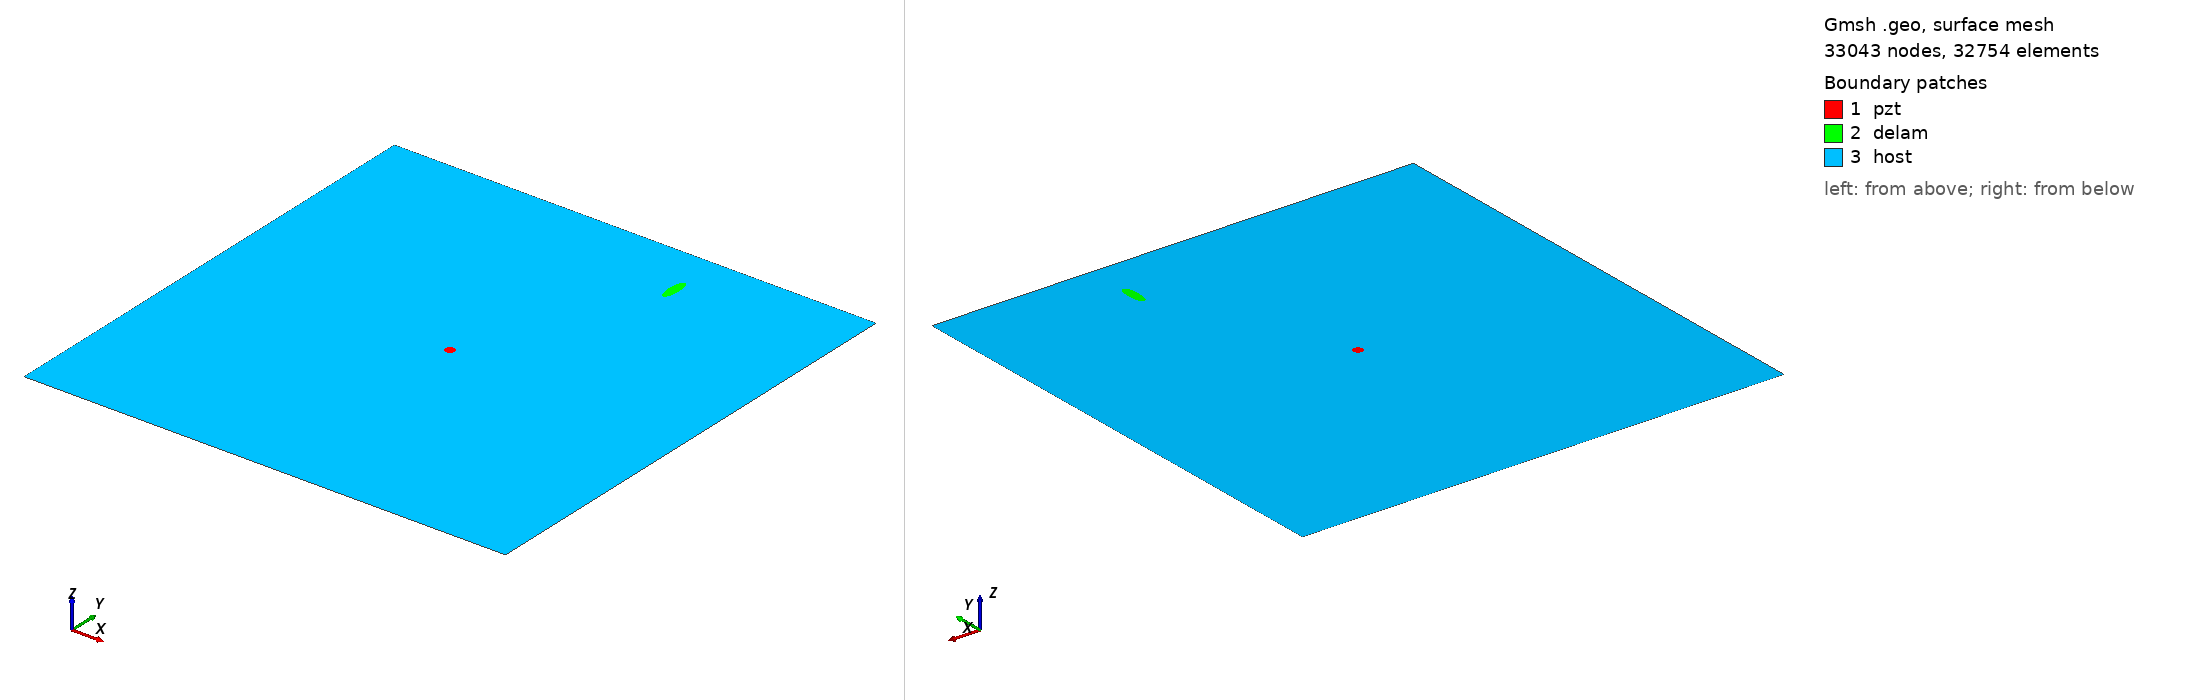

Gmsh geometry script, surface-meshed: 33043 nodes, 32754 surface elements. Boundary patches (legend numbers): 1 pzt, 2 delam, 3 host. Left view from above one corner, right view from below the opposite corner. Legend entries are the model's physical surfaces. The drawing asked Gmsh for element sizes between 1% and 20% of the model's largest extent; the script's own settings can give other sizes.

=== m2_314_delam1_position_no_87_a_15mm_b_5mm_angle_90.geo (drawn) ===
SetFactory("OpenCASCADE");
L=0.500000; 
W=0.500000; 
a=0.015000; 
b=0.005000; 
x=0.333333; 
y=0.444444; 
alpha=0.500000 *Pi; 
r=0.005000; 
xpzt=0.250000; 
ypzt=0.250000; 
//+
Point(1) = {0, 0, 0, 1.0};
//+
Point(2) = {L, 0, 0, 1.0};
//+
Point(3) = {L, W, 0, 1.0};
//+
Point(4) = {0, W, 0, 1.0};
//+
Line(1) = {1, 2};
//+
Line(2) = {2, 3};
//+
Line(3) = {3, 4};
//+
Line(4) = {4, 1};
//+
Circle(5) = {xpzt, ypzt, -0, r, 0, 2*Pi};
//+
Ellipse(6) = {x, y, -0, a, b, 0, 2*Pi};
//+
Rotate {{0, 0, 1}, {x, y, 0}, alpha} {
  Curve{6}; 
}
//+
Curve Loop(1) = {4, 1, 2, 3};
//+
Curve Loop(2) = {6};
//+
Curve Loop(3) = {5};
//+
Curve Loop(4) = {6};
//+
Curve Loop(5) = {5};
//+
Plane Surface(1) = {5};
//+
Plane Surface(2) = {4};
//+
Plane Surface(3) = {1, 2, 3};
//+
Point(9) = {xpzt, ypzt, 0, 1.0};
//+
Point{9} In Surface {1};// mesh node at centre of pzt
//+
Physical Surface("pzt") = {1};
//+
Physical Surface("delam") = {2};
//+
Physical Surface("host") = {3};

Mesh.Algorithm = 6; // Frontal
Mesh.CharacteristicLengthFactor = 0.070000;
Mesh.CharacteristicLengthMin = 0.001000;
Mesh.CharacteristicLengthMax = 0.200000;
Mesh.RecombineAll = 1; // Apply recombination algorithm
Mesh.SubdivisionAlgorithm = 1; // 1: all quadrangles
Mesh.Smoothing = 1;
